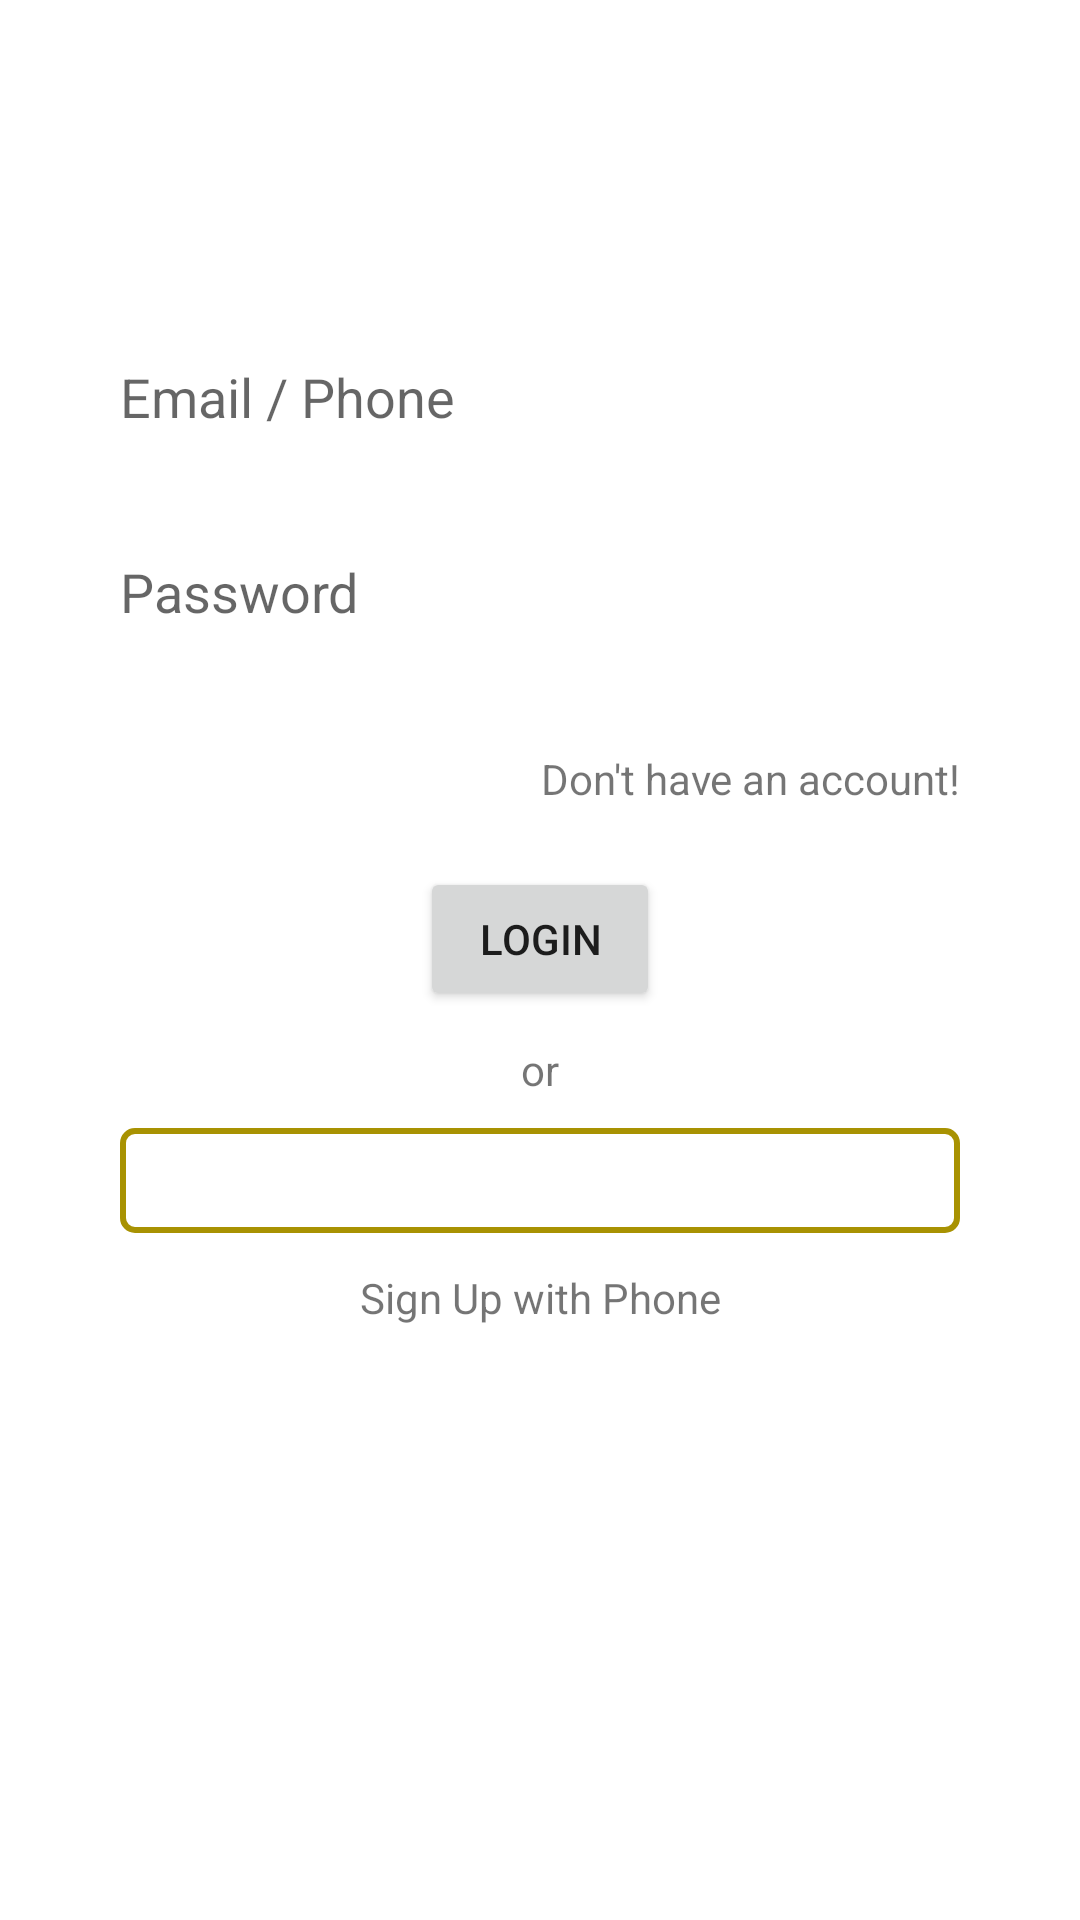

The Android layout XML behind this screen, and the referenced resources:
<!-- AndroidManifest.xml: application theme Theme.FoodOnlineApp -->
<!-- res/layout/activity_login.xml -->
<?xml version="1.0" encoding="utf-8"?>
<LinearLayout xmlns:android="http://schemas.android.com/apk/res/android"
    xmlns:app="http://schemas.android.com/apk/res-auto"
    xmlns:tools="http://schemas.android.com/tools"
    android:layout_width="match_parent"
    android:layout_height="match_parent"
    tools:context=".Activities.Login">

    <LinearLayout
        android:layout_width="match_parent"
        android:layout_height="wrap_content"
        android:layout_marginLeft="40dp"
        android:layout_marginTop="120dp"
        android:layout_marginRight="40dp"
        android:orientation="vertical">


            <EditText
                android:id="@+id/lgemail"
                android:layout_width="match_parent"
                android:layout_height="65dp"
                android:background="#FFFFFF"
                android:ems="10"
                android:gravity="left"
                android:hint="Email / Phone"
                android:inputType="textEmailAddress" />

            <EditText
                android:id="@+id/lgpassword"
                android:layout_width="match_parent"
                android:layout_height="65dp"
                android:background="#FFFFFF"
                android:ems="10"
                android:gravity="left"
                android:hint="Password"
                android:inputType="textPassword" />

        <TextView
            android:id="@+id/Noaccount"
            android:layout_width="match_parent"
            android:layout_height="wrap_content"
            android:gravity="right"
            android:text="Don't have an account!" />

        <Button
            android:id="@+id/login"
            android:layout_width="match_parent"
            android:layout_height="wrap_content"
            android:layout_marginLeft="100dp"
            android:layout_marginTop="20dp"
            android:layout_marginRight="100dp"
            android:text="Login" />

        <TextView
            android:id="@+id/textView2"
            android:layout_width="match_parent"
            android:layout_height="wrap_content"
            android:layout_marginTop="10dp"
            android:gravity="center"
            android:text="or" />

        <ImageView
            android:id="@+id/logingmail"
            android:layout_width="match_parent"
            android:layout_height="35dp"
            android:layout_marginTop="10dp"
            app:srcCompat="@drawable/background"
            tools:ignore="VectorDrawableCompat" />

        <TextView
            android:id="@+id/lgphone"
            android:layout_width="match_parent"
            android:layout_height="wrap_content"
            android:layout_marginTop="12dp"
            android:gravity="center"
            android:text="Sign Up with Phone" />
    </LinearLayout>

</LinearLayout>
<!-- resources referenced by this layout -->
<resources>
  <!-- drawable background (drawable) -->
  <?xml version="1.0" encoding="utf-8"?>
  <shape xmlns:android="http://schemas.android.com/apk/res/android">
  <stroke
      android:color="@color/etStrokeColor"
      android:width="2dp"/>
      <corners
          android:radius="4dp"/>
  </shape>
  <style name="Theme.FoodOnlineApp" parent="Theme.MaterialComponents.DayNight.DarkActionBar">
          
         <item name="colorPrimary">#f4d300</item>
      <item name="colorPrimaryDark">#D8BB03</item>
      <item name="colorAccent">#03DAC5</item>
  
          
  
          
          <item name="android:statusBarColor" tools:targetApi="l">?attr/colorPrimaryVariant</item>
          
      </style>
  <color name="etStrokeColor">#A89202</color>
</resources>
